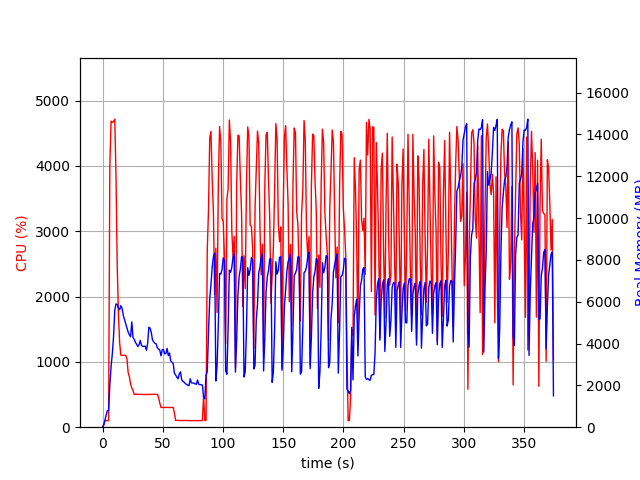

The data file committed next to this chart (first rows):
elapsed_time, nproc, cpu, mem_real, mem_virtual
4.315376281738281e-05, 1, 0.0, 13.37, 3189
1.007, 1, 45.7, 99.21, 781.6
2.016, 1, 100.1, 349.2, 1902
3.024, 1, 99.2, 587.2, 3182
4.035, 1, 100.0, 797.9, 2670
5.044, 1, 100.1, 797.9, 2670
6.053, 1, 4001, 2029, 7822
7.079, 1, 4686, 2882, 8765
8.106, 1, 4668, 3505, 9472
9.133, 1, 4683, 4322, 10307
10.16, 1, 4717, 5601, 11512
11.18, 1, 3822, 5894, 12147
12.19, 1, 2464, 5871, 12281
13.2, 1, 1718, 5702, 12337
14.21, 1, 1288, 5615, 12425
15.22, 1, 1104, 5810, 12861
16.23, 1, 1100, 5683, 12973
17.24, 1, 1100, 5343, 12973
18.25, 1, 1102, 5142, 13013
19.26, 1, 1100, 4929, 13013
20.27, 1, 1046, 4738, 13013
21.27, 1, 835.2, 4548, 13013
22.28, 1, 772.9, 4418, 13013
23.29, 1, 658.3, 4325, 13013
24.3, 1, 601.5, 5033, 13675
25.31, 1, 561.4, 4291, 13957
26.32, 1, 501.6, 4194, 13957
27.34, 1, 504.1, 4060, 13957
28.35, 1, 503.3, 3953, 13957
29.36, 1, 502.3, 3856, 13957
30.37, 1, 503.2, 3951, 13957
31.38, 1, 502.5, 4144, 13957
32.39, 1, 503.5, 3908, 13957
33.4, 1, 500.5, 3864, 13957
34.41, 1, 500.7, 3864, 13957
35.43, 1, 500.5, 3878, 13957
36.44, 1, 500.7, 3670, 13957
37.44, 1, 501.5, 3998, 14149
38.46, 1, 499.7, 4782, 14149
39.47, 1, 504.8, 4736, 14373
40.48, 1, 501.5, 4528, 14373
41.49, 1, 502.9, 4170, 14373
42.5, 1, 504.0, 4080, 14373
43.51, 1, 502.4, 4009, 14373
44.52, 1, 503.5, 3986, 14373
45.53, 1, 503.2, 3791, 14373
46.54, 1, 457.3, 3743, 14373
47.55, 1, 369.1, 3681, 14373
48.56, 1, 301.9, 3411, 14373
49.57, 1, 302.6, 3711, 14373
50.59, 1, 302.5, 3715, 14373
51.6, 1, 301.7, 3512, 14373
52.61, 1, 303.9, 3518, 14373
53.62, 1, 302.6, 3765, 14373
54.63, 1, 302.6, 3421, 14373
55.64, 1, 300.9, 3551, 14373
56.65, 1, 303.0, 3169, 14373
57.66, 1, 302.9, 3108, 14373
58.67, 1, 302.9, 3039, 14373
59.68, 1, 216.8, 2586, 14373
... 310 more rows
